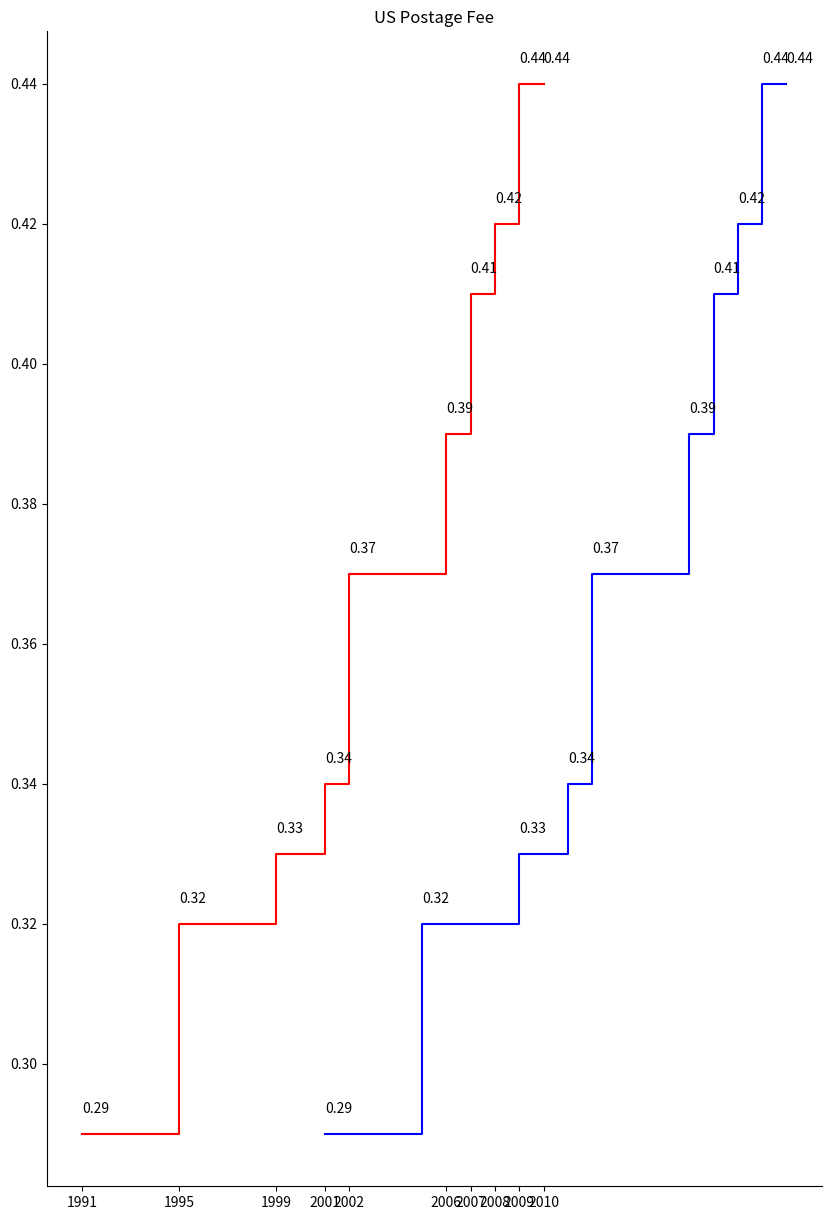

Python code for this plot:
import matplotlib.pyplot as plt
import numpy as np

year=np.array([1991,1995,1999,2001,2002,2006,2007,2008,2009,2010])
price=np.array([0.29,0.32,0.33,0.34,0.37,0.39,0.41,0.42,0.44,0.44])
year_10=year+10

fig,ax=plt.subplots(figsize=(10,15))

ax.step(year,price,where='post',color='r')
ax.step(year_10,price,where='post',color='b')
ax.set_title("US Postage Fee") #设置标题
ax.set_xticks(year) #设置x轴刻度
#去除边框
ax.spines["top"].set_visible(False)
# ax.spines["bottom"].set_visible(False)
# ax.spines["left"].set_visible(False)
ax.spines["right"].set_visible(False)
#添加文字注释
for i,j in zip(year,price):
    ax.text(x=i,y=j+0.003,s=j)
for i,j in zip(year_10,price):
    ax.text(x=i, y=j + 0.003, s=j)

plt.show()

